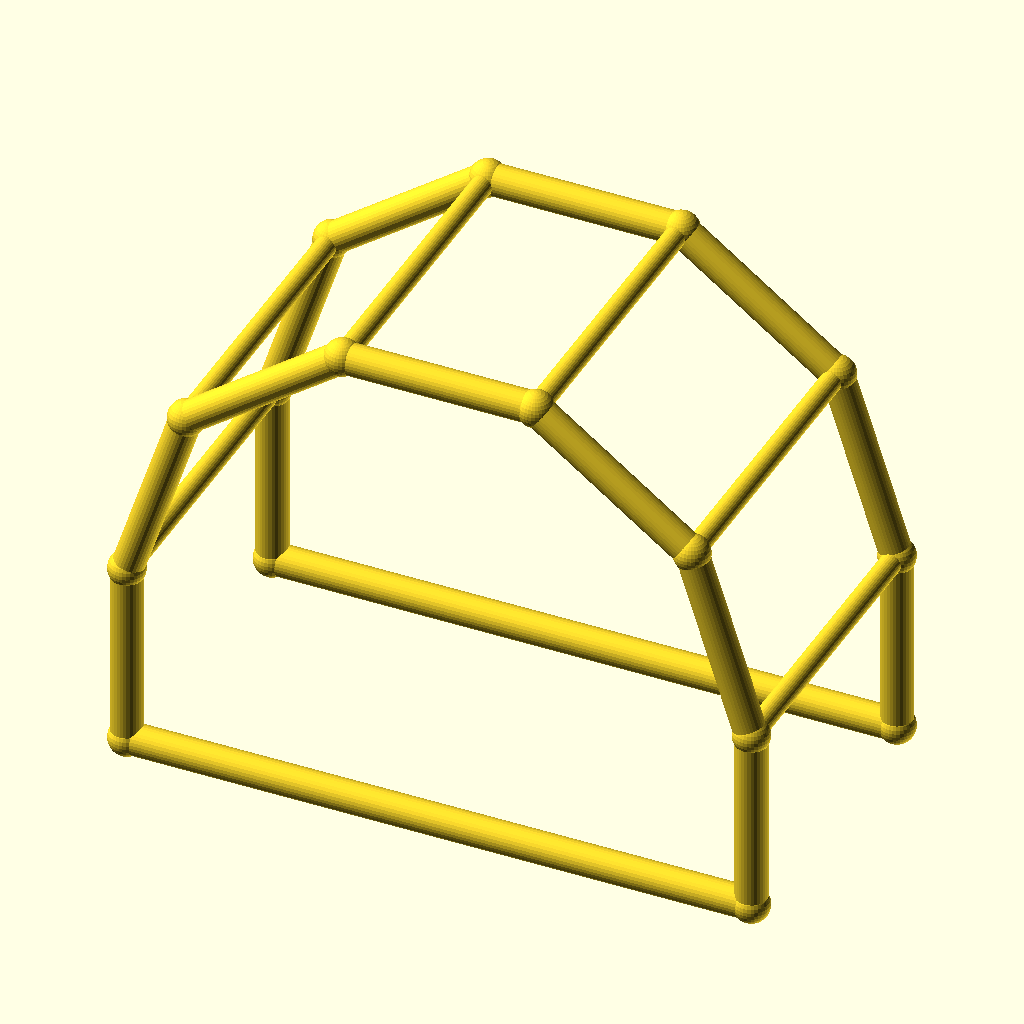
Cell 1 — every parameter at its default value.
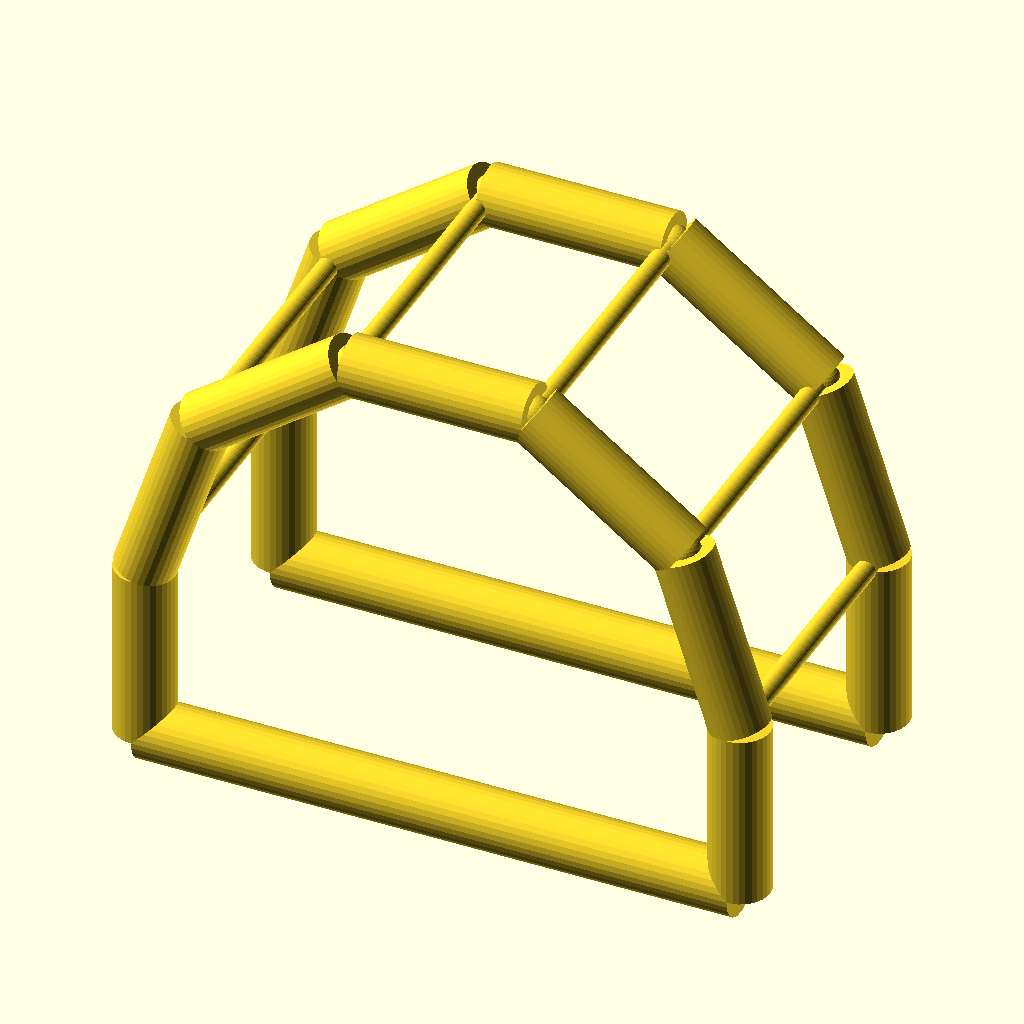
Cell 2: the same model with chord_r = 5.
All cells are drawn from the same view direction (rotation 55°, 0°, 25°, orthographic, colour scheme Cornfield), but the view is re-fitted for each cell, so position and scale can differ between cells as well as the parameter.
The OpenSCAD source (optional_data/data/wire4/pergola/scene_0169.scad):
$fn = 32;

// ----------------------------------------------------------------------
// Pergola arch: 5-segment arches, span 100 mm
// ----------------------------------------------------------------------

// --- parameters (mm) ---
span = 100;               // arch span, X
post_h = 30;              // post height
arch_r = 50;              // arch radius
depth = 50;               // frame spacing, Y
chord_r = 2.5;            // arch and post member radius
brace_r = 1.7;            // purlin member radius
joint_r = 2.9;            // joint ball radius
fit_tol = 0.02;           // declared fit tolerance (prompt contract)
free_tol = 0.2;           // declared free tolerance (prompt contract)

bbox_x = 105.8;  // overall X, joints included
bbox_y = 55.8;  // overall Y, joints included
bbox_z = 83.35;  // overall Z, joints included
chord_d = 2 * chord_r;  // arch stock diameter
brace_d = 2 * brace_r;  // purlin stock diameter
nodes = [[0.0, 0.0, 0.0], [100.0, 0.0, 0.0], [0.0, 0.0, 30.0], [9.5492, 0.0, 59.3893], [34.5492, 0.0, 77.5528], [65.4508, 0.0, 77.5528], [90.4508, 0.0, 59.3893], [100.0, 0.0, 30.0], [0.0, 50.0, 0.0], [100.0, 50.0, 0.0], [0.0, 50.0, 30.0], [9.5492, 50.0, 59.3893], [34.5492, 50.0, 77.5528], [65.4508, 50.0, 77.5528], [90.4508, 50.0, 59.3893], [100.0, 50.0, 30.0]];

module member(a, b, r) {
  /* round stock from joint a to joint b, ends buried in the joint balls */
  d = b - a;
  length = norm(d);
  translate(a) rotate([0, acos(d[2] / length), atan2(d[1], d[0])])
    cylinder(h = length, r = r);
}

module joint(p, r) {
  /* ball at the joint centre, fatter than every member meeting there */
  translate(p) sphere(r = r);
}

/* members - each call is one graph edge */
member(nodes[0], nodes[2], chord_r);
member(nodes[1], nodes[7], chord_r);
member(nodes[0], nodes[1], chord_r);
member(nodes[2], nodes[3], chord_r);
member(nodes[3], nodes[4], chord_r);
member(nodes[4], nodes[5], chord_r);
member(nodes[5], nodes[6], chord_r);
member(nodes[6], nodes[7], chord_r);
member(nodes[8], nodes[10], chord_r);
member(nodes[9], nodes[15], chord_r);
member(nodes[8], nodes[9], chord_r);
member(nodes[10], nodes[11], chord_r);
member(nodes[11], nodes[12], chord_r);
member(nodes[12], nodes[13], chord_r);
member(nodes[13], nodes[14], chord_r);
member(nodes[14], nodes[15], chord_r);
member(nodes[2], nodes[10], brace_r);
member(nodes[3], nodes[11], brace_r);
member(nodes[4], nodes[12], brace_r);
member(nodes[5], nodes[13], brace_r);
member(nodes[6], nodes[14], brace_r);
member(nodes[7], nodes[15], brace_r);

/* joint balls */
for (p = nodes) joint(p, joint_r);
Parameter table extracted from the source (name, type, default, range or options):
span: number, default 100
post_h: number, default 30
arch_r: number, default 50
depth: number, default 50
chord_r: number, default 2.5
brace_r: number, default 1.7
joint_r: number, default 2.9
fit_tol: number, default 0.02
free_tol: number, default 0.2
bbox_x: number, default 105.8
bbox_y: number, default 55.8
bbox_z: number, default 83.35
